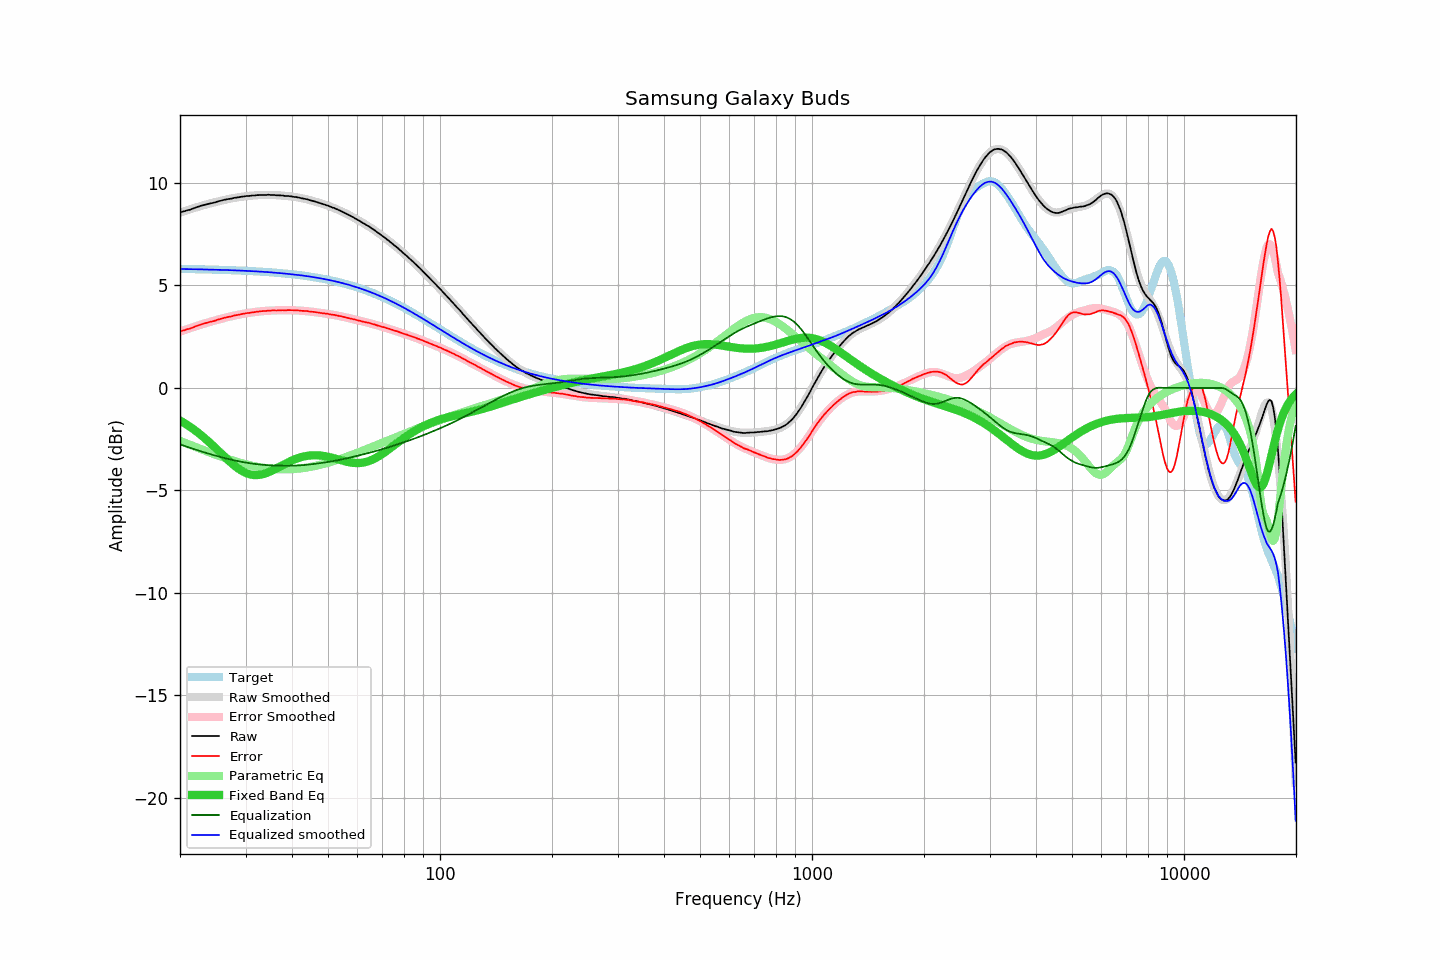

Data behind this chart, as committed beside it:
frequency, raw, error, smoothed, error_smoothed, equalization, parametric_eq, equalized_raw, equalized_smoothed, target
20.00, 8.57, 2.76, 8.55, 2.75, -2.75, -1.59, 5.82, 5.80, 5.81
20.20, 8.59, 2.78, 8.58, 2.78, -2.78, -1.63, 5.81, 5.80, 5.81
20.40, 8.61, 2.80, 8.61, 2.80, -2.80, -1.68, 5.80, 5.80, 5.81
20.61, 8.63, 2.82, 8.63, 2.83, -2.83, -1.73, 5.80, 5.80, 5.80
20.81, 8.66, 2.85, 8.66, 2.86, -2.86, -1.78, 5.80, 5.80, 5.80
21.02, 8.68, 2.88, 8.68, 2.89, -2.89, -1.83, 5.79, 5.80, 5.80
21.23, 8.69, 2.89, 8.71, 2.91, -2.91, -1.88, 5.78, 5.80, 5.80
21.44, 8.72, 2.92, 8.73, 2.94, -2.94, -1.94, 5.78, 5.80, 5.80
21.66, 8.75, 2.95, 8.76, 2.96, -2.96, -1.99, 5.78, 5.79, 5.80
21.87, 8.78, 2.98, 8.78, 2.99, -2.99, -2.05, 5.79, 5.79, 5.80
22.09, 8.81, 3.01, 8.81, 3.02, -3.02, -2.11, 5.79, 5.79, 5.79
22.31, 8.84, 3.05, 8.83, 3.04, -3.04, -2.17, 5.80, 5.79, 5.79
22.54, 8.86, 3.07, 8.85, 3.07, -3.07, -2.23, 5.79, 5.79, 5.79
22.76, 8.89, 3.10, 8.88, 3.09, -3.09, -2.29, 5.80, 5.79, 5.79
22.99, 8.91, 3.12, 8.90, 3.12, -3.12, -2.36, 5.79, 5.79, 5.79
23.22, 8.93, 3.14, 8.92, 3.14, -3.14, -2.42, 5.79, 5.78, 5.79
23.45, 8.95, 3.16, 8.95, 3.16, -3.16, -2.49, 5.78, 5.78, 5.78
23.69, 8.97, 3.19, 8.97, 3.19, -3.19, -2.56, 5.78, 5.78, 5.78
23.92, 8.99, 3.21, 8.99, 3.21, -3.21, -2.63, 5.78, 5.78, 5.78
24.16, 9.01, 3.23, 9.01, 3.23, -3.23, -2.70, 5.78, 5.78, 5.78
24.40, 9.02, 3.24, 9.03, 3.26, -3.26, -2.78, 5.76, 5.77, 5.78
24.65, 9.04, 3.26, 9.05, 3.28, -3.28, -2.85, 5.76, 5.77, 5.77
24.89, 9.06, 3.29, 9.07, 3.30, -3.30, -2.92, 5.76, 5.77, 5.77
25.14, 9.09, 3.32, 9.09, 3.32, -3.32, -3.00, 5.77, 5.77, 5.77
25.39, 9.11, 3.34, 9.11, 3.34, -3.34, -3.07, 5.77, 5.76, 5.77
25.65, 9.13, 3.36, 9.13, 3.36, -3.36, -3.15, 5.77, 5.76, 5.76
25.91, 9.15, 3.39, 9.14, 3.38, -3.38, -3.23, 5.76, 5.76, 5.76
26.16, 9.17, 3.41, 9.16, 3.40, -3.40, -3.30, 5.76, 5.76, 5.76
26.43, 9.19, 3.43, 9.18, 3.43, -3.43, -3.38, 5.76, 5.76, 5.76
26.69, 9.20, 3.44, 9.20, 3.45, -3.45, -3.45, 5.75, 5.75, 5.75
26.96, 9.22, 3.47, 9.22, 3.46, -3.46, -3.52, 5.75, 5.75, 5.75
27.23, 9.23, 3.48, 9.23, 3.48, -3.48, -3.59, 5.74, 5.75, 5.75
27.50, 9.24, 3.49, 9.25, 3.50, -3.50, -3.66, 5.74, 5.75, 5.75
27.77, 9.26, 3.52, 9.26, 3.52, -3.52, -3.73, 5.74, 5.74, 5.74
28.05, 9.28, 3.54, 9.27, 3.54, -3.54, -3.80, 5.74, 5.74, 5.74
28.33, 9.29, 3.55, 9.29, 3.55, -3.55, -3.86, 5.74, 5.74, 5.74
28.62, 9.30, 3.57, 9.30, 3.57, -3.57, -3.92, 5.73, 5.73, 5.73
28.90, 9.31, 3.58, 9.31, 3.58, -3.58, -3.97, 5.72, 5.73, 5.73
29.19, 9.33, 3.60, 9.32, 3.60, -3.60, -4.02, 5.73, 5.73, 5.73
29.48, 9.34, 3.62, 9.33, 3.61, -3.61, -4.07, 5.72, 5.72, 5.72
29.78, 9.35, 3.63, 9.35, 3.63, -3.63, -4.11, 5.72, 5.72, 5.72
30.08, 9.36, 3.64, 9.36, 3.64, -3.64, -4.15, 5.72, 5.71, 5.72
30.38, 9.37, 3.66, 9.37, 3.65, -3.65, -4.18, 5.71, 5.71, 5.71
30.68, 9.37, 3.66, 9.37, 3.67, -3.67, -4.20, 5.70, 5.71, 5.71
30.99, 9.38, 3.67, 9.38, 3.68, -3.68, -4.22, 5.70, 5.70, 5.70
31.30, 9.39, 3.69, 9.39, 3.69, -3.69, -4.24, 5.70, 5.70, 5.70
31.61, 9.39, 3.69, 9.39, 3.70, -3.70, -4.25, 5.69, 5.69, 5.69
31.93, 9.40, 3.71, 9.40, 3.71, -3.71, -4.25, 5.69, 5.69, 5.69
32.24, 9.41, 3.72, 9.41, 3.72, -3.72, -4.25, 5.69, 5.69, 5.69
32.57, 9.41, 3.73, 9.41, 3.73, -3.73, -4.24, 5.68, 5.68, 5.68
32.89, 9.42, 3.74, 9.41, 3.74, -3.74, -4.23, 5.68, 5.68, 5.68
33.22, 9.42, 3.75, 9.42, 3.75, -3.75, -4.22, 5.67, 5.67, 5.67
33.55, 9.42, 3.75, 9.42, 3.75, -3.75, -4.20, 5.67, 5.67, 5.67
33.89, 9.42, 3.76, 9.42, 3.76, -3.76, -4.17, 5.66, 5.66, 5.66
34.23, 9.42, 3.76, 9.42, 3.76, -3.76, -4.14, 5.65, 5.66, 5.66
34.57, 9.43, 3.78, 9.42, 3.77, -3.77, -4.11, 5.66, 5.65, 5.65
34.92, 9.42, 3.77, 9.42, 3.77, -3.77, -4.08, 5.64, 5.64, 5.64
35.27, 9.42, 3.78, 9.42, 3.78, -3.78, -4.04, 5.64, 5.64, 5.64
35.62, 9.42, 3.79, 9.41, 3.78, -3.78, -4.00, 5.64, 5.63, 5.63
35.97, 9.41, 3.78, 9.41, 3.78, -3.78, -3.96, 5.62, 5.62, 5.63
... 635 more rows
